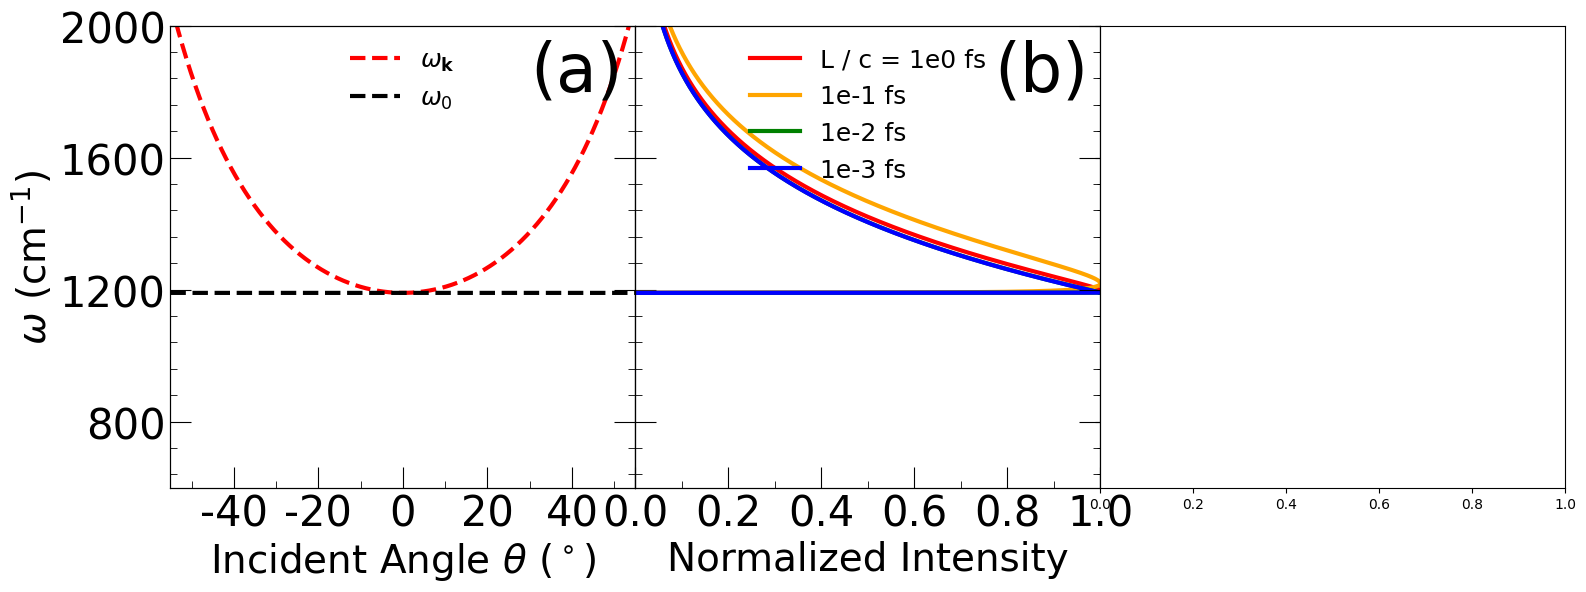

The matplotlib source for this figure: (Note: this script raises an exception after producing the figure.)
import matplotlib.pyplot as plt
import numpy as np
fig, ax = plt.subplots()
from scipy import integrate
from matplotlib.pyplot import MultipleLocator, tick_params
# fig = plt.figure(figsize=(10,5),dpi=80)
import matplotlib.ticker as ticker
plt.rcParams['font.family'] = 'DeJavu Serif'
plt.rcParams["font.family"] = "Helvetica"

lw = 3.0
axis_size = 28
unitlen = 6
legendsize = 48         # size for legend
font_legend = {'family':'Times New Roman',
        'style':'normal', # 'italic'
        'weight':'normal', #or 'blod'
        'size':18 # 28
        }

fig, ax = plt.subplots(1, 3, figsize=(3.0 * unitlen, 1.0 * unitlen), dpi = 512, sharey = 'row')
fig.subplots_adjust(hspace = 0.25, wspace = 0.0)

# ==============================================================================================
#                                       Global Parameters     
# ==============================================================================================
conv = 27.211397                            # 1 a.u. = 27.211397 eV
fs_to_au = 41.341                           # 1 fs = 41.341 a.u.
cm_to_au = 4.556335e-06                     # 1 cm^-1 = 4.556335e-06 a.u.
au_to_K = 3.1577464e+05                     # 1 au = 3.1577464e+05 K
kcal_to_au = 1.5936e-03                     # 1 kcal/mol = 1.5936e-3 a.u.

# ===== Cavity parameters =====
w0 = 1190 * cm_to_au

# ===== Auxiliary functions =====
def cot(x):
    return np.cos(x) / np.sin(x)

def omega_k(theta, wc):
    return wc * np.sqrt(1 + np.tan(theta)**2)

def brownian(w, alpha, wcav):  # the effective spectral density function
    return ((2 * wcav**2 * alpha * w) / ((wcav**2 - w**2)**2 + (alpha * w)**2))

# ==============================================================================================
#                                       Plotting Fig 1a     
# ==============================================================================================
plt.subplot(1,3,1)

wc = 1.0 * w0
a_ratio = 360 / (2 * np.pi)
theta_scan = np.linspace(- np.pi / 3, np.pi / 3, 100000)

plt.plot(theta_scan * a_ratio, omega_k(theta_scan, wc) / cm_to_au, '--', linewidth = lw, color = 'red', label = r'$\omega_{\mathbf{k}}$')
plt.plot(theta_scan * a_ratio, [w0 / cm_to_au] * len(theta_scan), '--', linewidth = lw, color = 'black', label = r'$\omega_0$')

# scale for major and minor locator
x_major_locator = MultipleLocator(20)
x_minor_locator = MultipleLocator(10)
y_major_locator = MultipleLocator(400)
y_minor_locator = MultipleLocator(80)

# x-axis and LHS y-axis
ax = plt.gca()
ax.xaxis.set_major_locator(x_major_locator)
ax.xaxis.set_minor_locator(x_minor_locator)
ax.yaxis.set_major_locator(y_major_locator)
ax.yaxis.set_minor_locator(y_minor_locator)
ax.tick_params(which = 'major', length = 15, labelsize = 30)
ax.tick_params(which = 'minor', length = 5)

x1_label = ax.get_xticklabels()
[x1_label_temp.set_fontname('Times New Roman') for x1_label_temp in x1_label]
y1_label = ax.get_yticklabels()
[y1_label_temp.set_fontname('Times New Roman') for y1_label_temp in y1_label]

y1, y2 = 600, 2000
plt.tick_params(labelsize = 30, which = 'both', direction = 'in')
plt.xlim(- 55, 55)
plt.ylim(y1, y2)

# RHS y-axis
ax2 = ax.twinx()
ax2.yaxis.set_major_locator(y_major_locator)
ax2.yaxis.set_minor_locator(y_minor_locator)
ax2.tick_params(which = 'major', length = 15)
ax2.tick_params(which = 'minor', length = 5)
ax2.axes.yaxis.set_ticklabels([])

plt.tick_params(which = 'both', direction = 'in')
plt.ylim(y1, y2)

# name of x, y axis and the panel
ax.set_xlabel(r'Incident Angle $\theta~ (^\circ)$', size = axis_size)
ax.set_ylabel(r'$\omega\ (\mathrm{cm}^{-1})$', size = axis_size)
ax.legend(loc = 'upper center', frameon = False, prop = font_legend)
plt.legend(title = '(a)', frameon = False, title_fontsize = legendsize)

# ==============================================================================================
#                                       Plotting Fig 1b     
# ==============================================================================================

plt.subplot(1,3,2)

tau_c = 200 * fs_to_au
Gamma_perpendicular = 1.0 / tau_c
temp = 300 / au_to_K

def DOS(tau_0, w):

    def betaeff(w):
        
        Gamma_parallel = (np.sqrt(w**2 - wc**2) / w) / tau_0
#        print(au_to_K / ((1. / temp) + (1 / wc) * np.log((1 + Gamma_parallel / Gamma_perpendicular))))
        return (w / w) * (1. / temp) + (1 / w) * np.log((1 + Gamma_parallel / Gamma_perpendicular))
    
    return np.sqrt(w**2 - wc**2) * w / (np.exp(betaeff(w) * w) - 1)

w_plot = np.linspace(wc, y2 * cm_to_au, 1000)

# print(au_to_K / betaeff(w_plot))
tau_0 = 1e-0 * fs_to_au
plt.plot(DOS(tau_0, w_plot) / max(DOS(tau_0, w_plot)), w_plot / cm_to_au, '-', linewidth = lw, color = 'red', label = r'L / c = 1e0 fs')

tau_0 = 1e1 * fs_to_au
plt.plot(DOS(tau_0, w_plot) / max(DOS(tau_0, w_plot)), w_plot / cm_to_au, '-', linewidth = lw, color = 'orange', label = r'1e-1 fs')

tau_0 = 1e-2 * fs_to_au
plt.plot(DOS(tau_0, w_plot) / max(DOS(tau_0, w_plot)), w_plot / cm_to_au, '-', linewidth = lw, color = 'green', label = r'1e-2 fs')

tau_0 = 1e-3 * fs_to_au
plt.plot(DOS(tau_0, w_plot) / max(DOS(tau_0, w_plot)), w_plot / cm_to_au, '-', linewidth = lw, color = 'blue', label = r'1e-3 fs')

# plt.plot(np.linspace(-1, 100, 1000), [w0 / cm_to_au] * 1000, '--', linewidth = lw, color = 'black')

# print(max(DOS(tau_0, w_plot)))

# x-axis and LHS y-axis
x_major_locator = MultipleLocator(0.2)
x_minor_locator = MultipleLocator(0.1)
ax = plt.gca()
ax.xaxis.set_major_locator(x_major_locator)
ax.xaxis.set_minor_locator(x_minor_locator)
ax.yaxis.set_major_locator(y_major_locator)
ax.yaxis.set_minor_locator(y_minor_locator)
ax.tick_params(which = 'major', length = 15, labelsize = 30)
ax.tick_params(which = 'minor', length = 5)

plt.axvline(0.0, y1, y2, linewidth = lw, color = 'black')

x1_label = ax.get_xticklabels()
[x1_label_temp.set_fontname('Times New Roman') for x1_label_temp in x1_label]
y1_label = ax.get_yticklabels()
[y1_label_temp.set_fontname('Times New Roman') for y1_label_temp in y1_label]

plt.tick_params(labelsize = 30, which = 'both', direction = 'in')
plt.xlim(0.0, 1.0)
plt.ylim(y1, y2)

# RHS y-axis
ax2 = ax.twinx()
ax2.yaxis.set_major_locator(y_major_locator)
ax2.yaxis.set_minor_locator(y_minor_locator)
ax2.tick_params(which = 'major', length = 15)
ax2.tick_params(which = 'minor', length = 5)
ax2.axes.yaxis.set_ticklabels([])

plt.tick_params(which = 'both', direction = 'in')
plt.ylim(y1, y2)

# name of x, y axis and the panel
ax.set_xlabel(r'Normalized Intensity', size = axis_size)
# ax.set_ylabel(r'$\omega\ (\mathrm{cm}^{-1})$', size = 36)
ax.legend(loc = 'upper center', frameon = False, prop = font_legend)
plt.legend(title = '(b)', frameon = False, title_fontsize = legendsize)

# ==============================================================================================
#                                       Plotting Fig 1c     
# ==============================================================================================

plt.subplot(1,3,3)

lamc_mu_0 = 1e-1
w_scan = np.linspace(0.5 * w0, 1.8 * w0, 500)
w_int = np.linspace(wc, 3000 * cm_to_au, 10000)

spd = []
tau_0 = 1e0 * fs_to_au
for z in w_scan:
    def integrant(w):
        jw = brownian(w, Gamma_perpendicular, z) * DOS(tau_0, w) / max(DOS(tau_0, w_plot)) * 1000
        return jw
    y = integrant(w_int)
    Jz = integrate.trapz(y, w_int)
    spd.append(2 * Jz * lamc_mu_0**2 * 2e0)  # need to be normalized

plt.plot(spd, w_scan / cm_to_au, '-', linewidth = lw, color = 'red', label = r'$J_\mathrm{eff}(\omega)$')

spd = []
tau_0 = 1e-1 * fs_to_au
for z in w_scan:
    def integrant(w):
        jw = brownian(w, Gamma_perpendicular, z) * DOS(tau_0, w) / max(DOS(tau_0, w_plot)) * 100
        return jw
    y = integrant(w_int)
    Jz = integrate.trapz(y, w_int)
    spd.append(2 * Jz * lamc_mu_0**2 * 2e1)  # need to be normalized

plt.plot(spd, w_scan / cm_to_au, '-', linewidth = lw, color = 'orange') #, label = r'$J_\mathrm{eff}(\omega)$')

spd = []
tau_0 = 1e-2 * fs_to_au
for z in w_scan:
    def integrant(w):
        jw = brownian(w, Gamma_perpendicular, z) * DOS(tau_0, w) / max(DOS(tau_0, w_plot)) * 10
        return jw
    y = integrant(w_int)
    Jz = integrate.trapz(y, w_int)
    spd.append(2 * Jz * lamc_mu_0**2 * 2e2)  # need to be normalized

plt.plot(spd, w_scan / cm_to_au, '-', linewidth = lw, color = 'green') # , label = r'$J_\mathrm{eff}(\omega)$')

spd = []
tau_0 = 1e-3 * fs_to_au
for z in w_scan:
    def integrant(w):
        jw = brownian(w, Gamma_perpendicular, z) * DOS(tau_0, w) / max(DOS(tau_0, w_plot))
        return jw
    y = integrant(w_int)
    Jz = integrate.trapz(y, w_int)
    spd.append(2 * Jz * lamc_mu_0**2 * 2e3)  # need to be normalized

plt.plot(spd, w_scan / cm_to_au, '-', linewidth = lw, color = 'blue') # , label = r'$J_\mathrm{eff}(\omega)$')


plt.plot(np.linspace(0, 0.5, 1000), [w0 / cm_to_au] * 1000, '--', linewidth = lw, color = 'black')

# x-axis and LHS y-axis
x_major_locator = MultipleLocator(0.2)
x_minor_locator = MultipleLocator(0.1)
ax = plt.gca()
ax.xaxis.set_major_locator(x_major_locator)
ax.xaxis.set_minor_locator(x_minor_locator)
ax.yaxis.set_major_locator(y_major_locator)
ax.yaxis.set_minor_locator(y_minor_locator)
ax.tick_params(which = 'major', length = 15, labelsize = 30)
ax.tick_params(which = 'minor', length = 5)

x1_label = ax.get_xticklabels()
[x1_label_temp.set_fontname('Times New Roman') for x1_label_temp in x1_label]
y1_label = ax.get_yticklabels()
[y1_label_temp.set_fontname('Times New Roman') for y1_label_temp in y1_label]

plt.tick_params(labelsize = 30, which = 'both', direction = 'in')
plt.xlim(0, 0.5)
plt.ylim(y1, y2)

# RHS y-axis
ax2 = ax.twinx()
ax2.yaxis.set_major_locator(y_major_locator)
ax2.yaxis.set_minor_locator(y_minor_locator)
ax2.tick_params(which = 'major', length = 15)
ax2.tick_params(which = 'minor', length = 5)
ax2.axes.yaxis.set_ticklabels([])

plt.tick_params(which = 'both', direction = 'in')
plt.ylim(y1, y2)

# name of x, y axis and the panel
ax.set_xlabel(r'Intensity ($\mathrm{a.u.}$)', size = axis_size)
# ax.set_ylabel(r'$\omega\ (\mathrm{cm}^{-1})$', size = 36)
ax.legend(loc = 'upper center', frameon = False, prop = font_legend)
plt.legend(title = '(c)', frameon = False, title_fontsize = legendsize)


plt.savefig("figure_DOS_2.pdf", bbox_inches='tight')